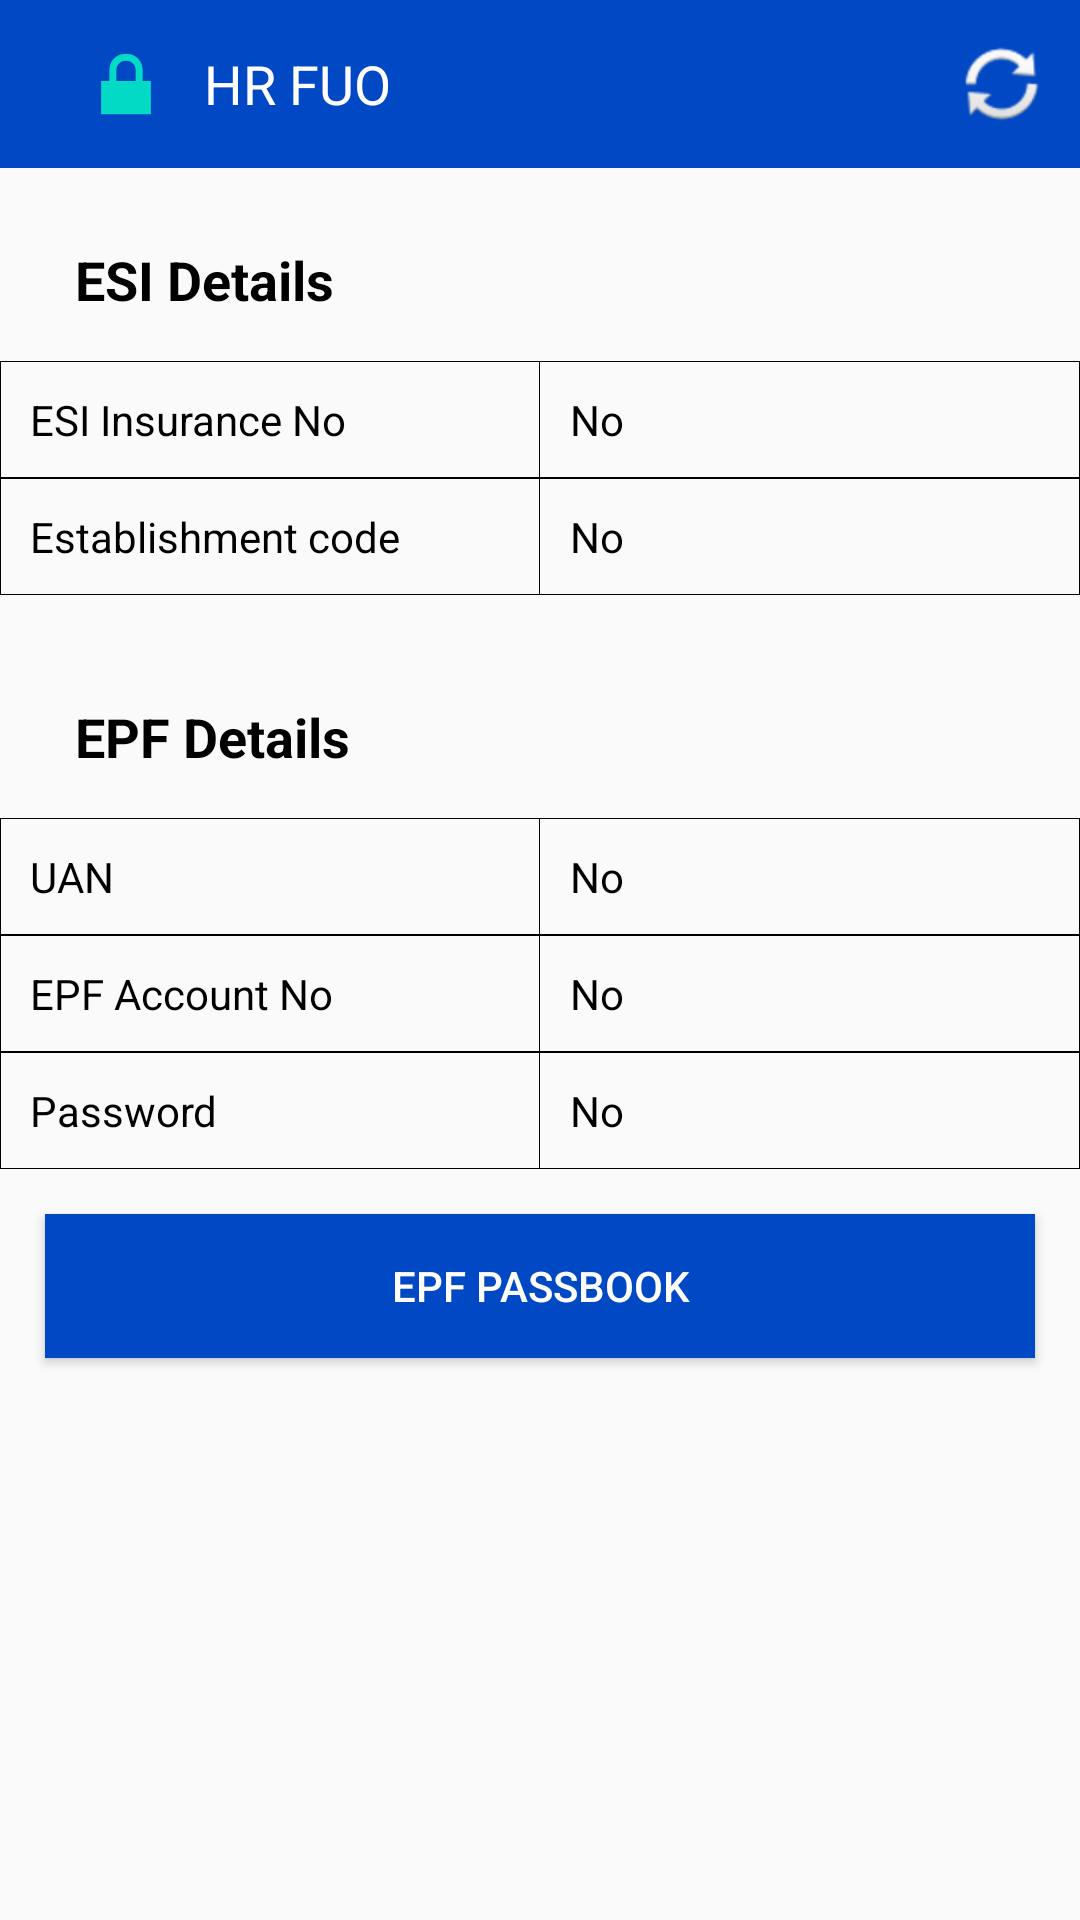

Android layout source for this screen:
<!-- AndroidManifest.xml: application theme AppTheme -->
<!-- res/layout/activity_epf_esi.xml -->
<?xml version="1.0" encoding="utf-8"?>
<androidx.constraintlayout.widget.ConstraintLayout xmlns:android="http://schemas.android.com/apk/res/android"
    xmlns:app="http://schemas.android.com/apk/res-auto"
    xmlns:tools="http://schemas.android.com/tools"
    android:layout_width="match_parent"
    android:layout_height="match_parent"
    tools:context=".Activity.EPF_ESI_Activity">

    <include
        android:id="@+id/include"
        layout="@layout/appbar" />

    <LinearLayout
        android:layout_width="0dp"
        android:layout_height="0dp"
        android:orientation="vertical"
        app:layout_constraintBottom_toBottomOf="parent"
        app:layout_constraintEnd_toEndOf="parent"
        app:layout_constraintStart_toStartOf="parent"
        app:layout_constraintTop_toBottomOf="@+id/include">

        <TextView
            android:layout_width="wrap_content"
            android:layout_height="wrap_content"
            android:layout_marginStart="10dp"
            android:layout_marginTop="10dp"
            android:text="ESI Details"
            android:textSize="18sp"
            android:padding="15dp"
            android:textColor="@color/colorBlack"
            android:textStyle="bold" />

        <TableRow
            android:id="@+id/tableRow"
            android:layout_width="match_parent"
            android:layout_height="wrap_content"
            android:background="@drawable/cell_shape"
            android:weightSum="2">

            <TextView
                android:layout_width="0dp"
                android:layout_height="wrap_content"
                android:layout_weight="1"
                android:padding="10dp"
                android:text="ESI Insurance No"
                android:textAppearance="?android:attr/textAppearanceSmall"
                android:textColor="@android:color/black" />

            <include
                layout="@layout/view_vertical"
                android:layout_width="0.2dp"
                android:layout_height="match_parent" />

            <TextView
                android:id="@+id/esi_no"
                android:layout_width="0dp"
                android:layout_height="wrap_content"
                android:layout_weight="1"
                android:padding="10dp"
                android:text="No"
                android:textAppearance="?android:attr/textAppearanceSmall"
                android:textColor="@android:color/black" />

        </TableRow>

        <TableRow
            android:id="@+id/tableRow"
            android:layout_width="match_parent"
            android:layout_height="wrap_content"
            android:background="@drawable/cell_shape"
            android:weightSum="2">

            <TextView
                android:layout_width="0dp"
                android:layout_height="wrap_content"
                android:layout_weight="1"
                android:padding="10dp"
                android:text="Establishment code"
                android:textAppearance="?android:attr/textAppearanceSmall"
                android:textColor="@android:color/black" />

            <include
                layout="@layout/view_vertical"
                android:layout_width="0.2dp"
                android:layout_height="match_parent" />

            <TextView
                android:id="@+id/esi_empcode"
                android:layout_width="0dp"
                android:layout_height="wrap_content"
                android:layout_weight="1"
                android:padding="10dp"
                android:text="No"
                android:textAppearance="?android:attr/textAppearanceSmall"
                android:textColor="@android:color/black" />

        </TableRow>
        <TextView
            android:layout_width="wrap_content"
            android:layout_height="wrap_content"
            android:layout_marginStart="10dp"
            android:layout_marginTop="20dp"
            android:text="EPF Details"
            android:textSize="18sp"
            android:padding="15dp"
            android:textColor="@color/colorBlack"
            android:textStyle="bold" />

        <TableRow
            android:id="@+id/tableRow"
            android:layout_width="match_parent"
            android:layout_height="wrap_content"
            android:background="@drawable/cell_shape"
            android:weightSum="2">

            <TextView
                android:layout_width="0dp"
                android:layout_height="wrap_content"
                android:layout_weight="1"
                android:padding="10dp"
                android:text="UAN"
                android:textAppearance="?android:attr/textAppearanceSmall"
                android:textColor="@android:color/black" />

            <include
                layout="@layout/view_vertical"
                android:layout_width="0.2dp"
                android:layout_height="match_parent" />

            <TextView
                android:id="@+id/uan"
                android:layout_width="0dp"
                android:layout_height="wrap_content"
                android:layout_weight="1"
                android:padding="10dp"
                android:text="No"
                android:textAppearance="?android:attr/textAppearanceSmall"
                android:textColor="@android:color/black" />

        </TableRow>

        <TableRow
            android:id="@+id/tableRow"
            android:layout_width="match_parent"
            android:layout_height="wrap_content"
            android:background="@drawable/cell_shape"
            android:weightSum="2">

            <TextView
                android:layout_width="0dp"
                android:layout_height="wrap_content"
                android:layout_weight="1"
                android:padding="10dp"
                android:text="EPF Account No"
                android:textAppearance="?android:attr/textAppearanceSmall"
                android:textColor="@android:color/black" />

            <include
                layout="@layout/view_vertical"
                android:layout_width="0.2dp"
                android:layout_height="match_parent" />

            <TextView
                android:id="@+id/epfacno"
                android:layout_width="0dp"
                android:layout_height="wrap_content"
                android:layout_weight="1"
                android:padding="10dp"
                android:text="No"
                android:textAppearance="?android:attr/textAppearanceSmall"
                android:textColor="@android:color/black" />

        </TableRow>
        <TableRow
            android:id="@+id/tableRow"
            android:layout_width="match_parent"
            android:layout_height="wrap_content"
            android:background="@drawable/cell_shape"
            android:weightSum="2">

            <TextView
                android:layout_width="0dp"
                android:layout_height="wrap_content"
                android:layout_weight="1"
                android:padding="10dp"
                android:text="Password"
                android:textAppearance="?android:attr/textAppearanceSmall"
                android:textColor="@android:color/black" />

            <include
                layout="@layout/view_vertical"
                android:layout_width="0.2dp"
                android:layout_height="match_parent" />

            <TextView
                android:id="@+id/epf_paswd"
                android:layout_width="0dp"
                android:layout_height="wrap_content"
                android:layout_weight="1"
                android:padding="10dp"
                android:text="No"
                android:textAppearance="?android:attr/textAppearanceSmall"
                android:textColor="@android:color/black" />

        </TableRow>
        <Button
            android:id="@+id/buttonsubmit"
            android:layout_width="match_parent"
            android:layout_height="wrap_content"
            android:layout_gravity="center"
            android:layout_margin="15dp"
            android:background="@color/colorPrimaryBlue"
            android:clickable="true"
            android:foreground="?android:attr/selectableItemBackground"
            android:text="EPF Passbook"
            android:textColor="@color/colorWhite" />
    </LinearLayout>
</androidx.constraintlayout.widget.ConstraintLayout>
<!-- res/layout/appbar.xml (included above) -->
<?xml version="1.0" encoding="utf-8"?>
<androidx.appcompat.widget.Toolbar
    android:id="@+id/toolbar"
    android:layout_width="match_parent"
    android:layout_height="wrap_content"
    android:background="@color/colorPrimaryBlue"
    app:layout_constraintEnd_toEndOf="parent"
    app:layout_constraintStart_toStartOf="parent"
    app:layout_constraintTop_toTopOf="parent"
    app:titleTextColor="@color/colorWhite"
    xmlns:android="http://schemas.android.com/apk/res/android"
    xmlns:app="http://schemas.android.com/apk/res-auto">

    <LinearLayout
        android:layout_width="match_parent"
        android:layout_height="wrap_content"
        android:orientation="horizontal">

        <androidx.appcompat.widget.AppCompatImageView
            android:id="@+id/backmove"
            android:layout_width="wrap_content"
            android:layout_height="match_parent"
            android:padding="10dp"
            android:src="@android:drawable/ic_lock_lock" />

        <TextView
            android:layout_width="0dp"
            android:layout_height="match_parent"
            android:layout_weight="9"
            android:gravity="center_vertical"
            android:text="@string/app_name"
            android:textColor="@color/colorWhite"
            android:textSize="18sp" />

        <androidx.appcompat.widget.AppCompatImageView
            android:id="@+id/logid"
            android:layout_width="wrap_content"
            android:layout_height="wrap_content"
            android:background="?attr/selectableItemBackground"
            android:clickable="true"
            android:focusable="true"
            android:padding="10dp"
            android:src="@android:drawable/ic_popup_sync" />
    </LinearLayout>
</androidx.appcompat.widget.Toolbar>
<!-- res/layout/view_vertical.xml (included above) -->
<?xml version="1.0" encoding="utf-8"?>
<View xmlns:android="http://schemas.android.com/apk/res/android"
    android:layout_width="2dp"
    android:id="@+id/view_vertical"
    android:layout_height="wrap_content"
    android:background="@color/colorBlack"
    android:orientation="vertical" />
<!-- resources referenced by this layout -->
<resources>
  <color name="colorBlack">#000000</color>
  <color name="colorPrimaryBlue">#0048c4</color>
  <color name="colorWhite">#FFFFFF</color>
  <!-- drawable cell_shape (drawable) -->
  <?xml version="1.0" encoding="utf-8"?>
  <shape xmlns:android="http://schemas.android.com/apk/res/android"
      android:shape="rectangle">
      <solid android:color="@color/colorDullBlue" />
      <stroke
          android:width="0.2dp"
          android:color="@color/colorDark" />
  </shape>
  <string name="app_name">HR FUO</string>
  <style name="AppTheme" parent="Theme.AppCompat.Light.NoActionBar">
          
          <item name="colorPrimary">@color/colorPrimary</item>
          <item name="colorPrimaryDark">@color/colorPrimaryDark</item>
          <item name="colorAccent">@color/colorAccent</item>
      </style>
  <color name="colorPrimary">#6200EE</color>
  <color name="colorPrimaryDark">#0048C5</color>
  <color name="colorAccent">#03DAC5</color>
</resources>
